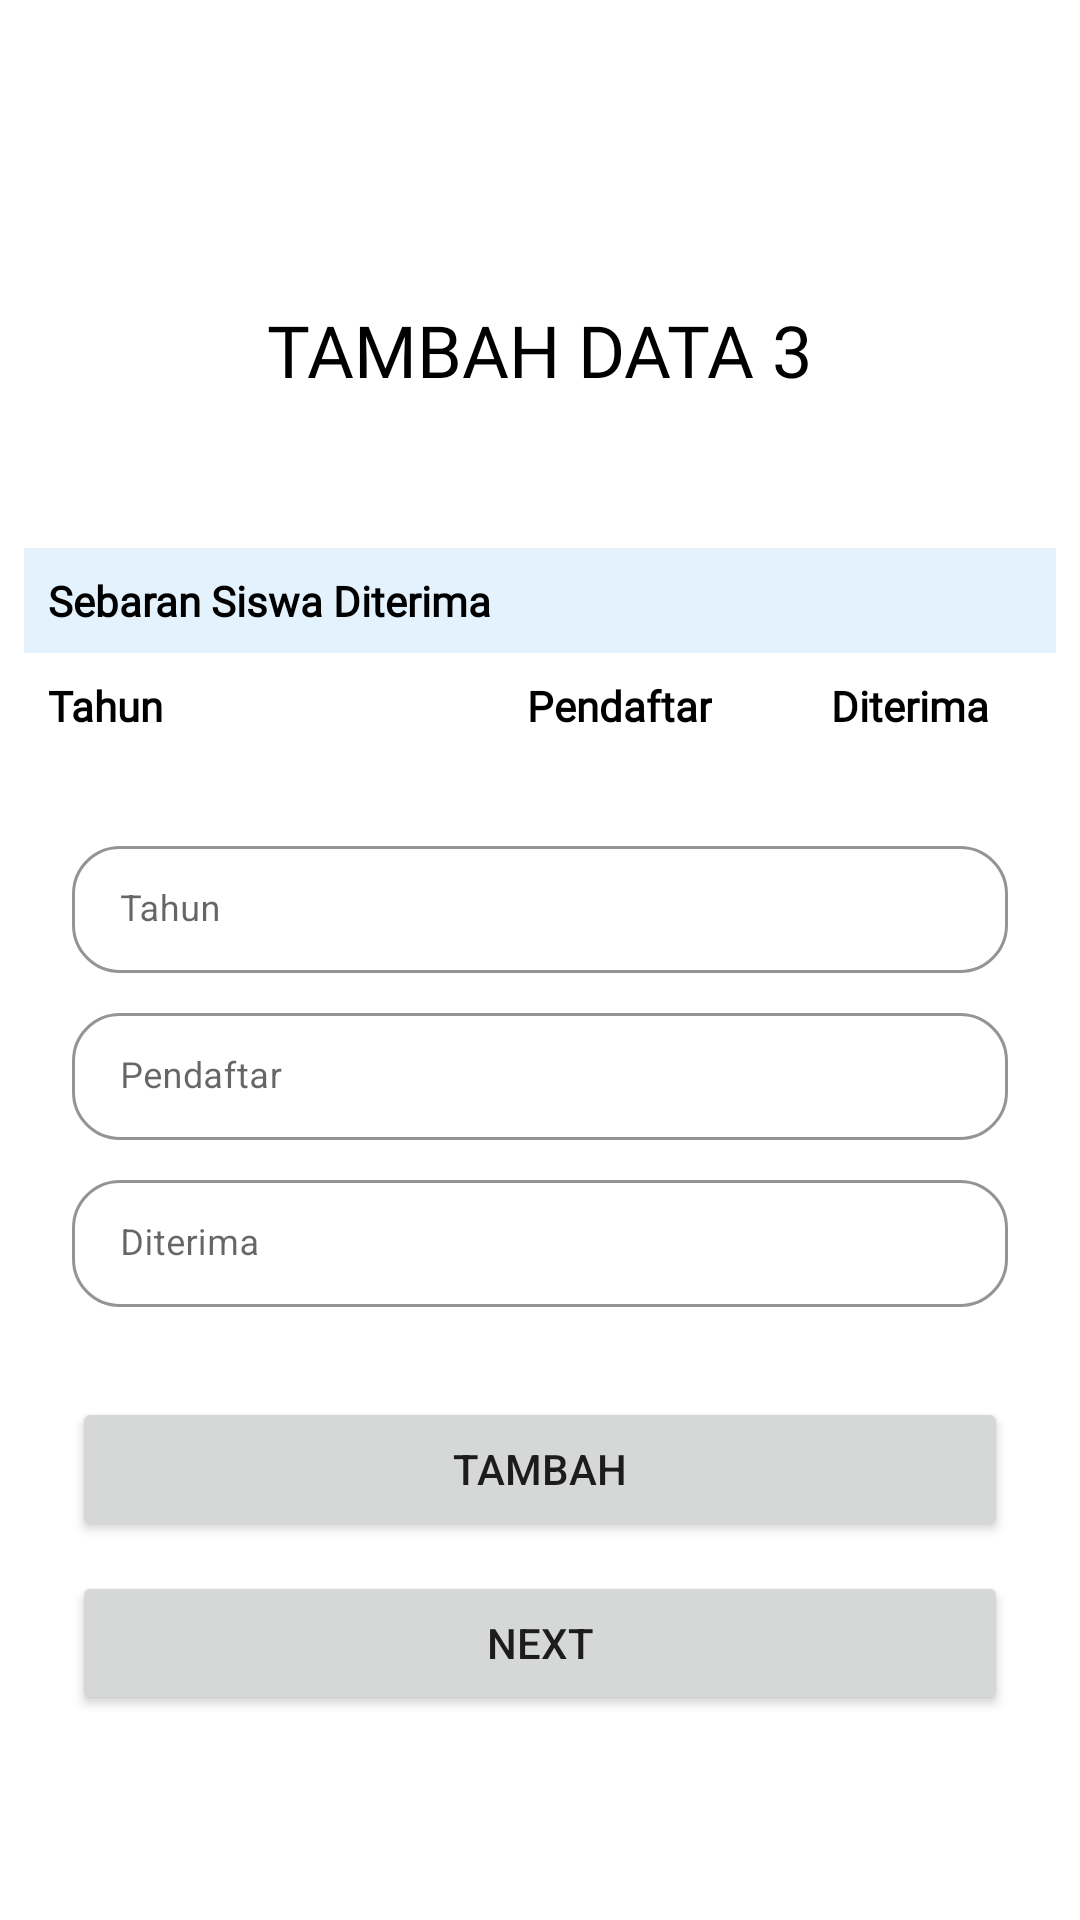

Reconstruct the res/layout file that produces this screen, plus the resources it refers to.
<!-- AndroidManifest.xml: application theme AppTheme -->
<!-- res/layout/activity_tambah_data3.xml -->
<?xml version="1.0" encoding="utf-8"?>
<androidx.constraintlayout.widget.ConstraintLayout xmlns:android="http://schemas.android.com/apk/res/android"
    xmlns:app="http://schemas.android.com/apk/res-auto"
    xmlns:tools="http://schemas.android.com/tools"
    android:layout_width="match_parent"
    android:layout_height="match_parent"
    android:orientation="vertical"
    tools:context=".TambahData3.TambahDataActivity3">

    <ProgressBar
        android:id="@+id/tambahData3Progress"
        style="?android:attr/progressBarStyleHorizontal"
        android:layout_width="match_parent"
        android:layout_height="8dp"
        android:indeterminate="true"
        android:indeterminateTint="@color/colorPrimary"
        android:visibility="invisible"
        app:layout_constraintEnd_toEndOf="parent"
        app:layout_constraintStart_toStartOf="parent"
        app:layout_constraintTop_toTopOf="parent" />

    <ScrollView
        android:layout_width="match_parent"
        android:layout_height="wrap_content"
        app:layout_constraintBottom_toBottomOf="parent"
        app:layout_constraintEnd_toEndOf="parent"
        app:layout_constraintStart_toStartOf="parent"
        app:layout_constraintTop_toTopOf="parent">


        <LinearLayout
            android:layout_width="match_parent"
            android:layout_height="wrap_content"
            android:orientation="vertical">

            <TextView
                android:id="@+id/textView2"
                android:layout_width="wrap_content"
                android:layout_height="wrap_content"
                android:layout_gravity="center"
                android:layout_marginTop="32dp"
                android:fontFamily="@font/roboto_bold"
                android:text="TAMBAH DATA 3"
                android:textColor="@color/black"
                android:textSize="24sp" />

            <RelativeLayout
                android:id="@+id/rel"
                android:layout_width="match_parent"
                android:layout_height="wrap_content"
                android:layout_marginStart="8dp"
                android:layout_marginTop="50dp"
                android:layout_marginEnd="8dp"
                android:background="@color/blue_50"
                app:layout_constraintEnd_toEndOf="parent"
                app:layout_constraintStart_toStartOf="parent"
                app:layout_constraintTop_toBottomOf="@+id/relativeLayout">

                <TextView
                    android:layout_width="wrap_content"
                    android:layout_height="wrap_content"
                    android:layout_marginStart="8dp"
                    android:layout_marginTop="8dp"
                    android:layout_marginEnd="8dp"
                    android:layout_marginBottom="8dp"
                    android:fontFamily="@font/roboto_bold"
                    android:text="Sebaran Siswa Diterima"
                    android:textColor="@color/black"
                    android:textSize="14sp"
                    android:textStyle="bold" />
            </RelativeLayout>

            <LinearLayout
                android:id="@+id/relativeLayout2"
                android:layout_width="match_parent"
                android:layout_height="wrap_content"
                android:layout_marginStart="8dp"
                android:layout_marginEnd="8dp"
                android:background="@color/white"
                android:orientation="vertical">

                <LinearLayout
                    android:layout_width="match_parent"
                    android:layout_height="wrap_content"
                    android:orientation="horizontal">

                    <LinearLayout
                        android:layout_width="150dp"
                        android:layout_height="wrap_content"
                        android:orientation="vertical">

                        <TextView
                            android:id="@+id/tahunTxt"
                            android:layout_width="wrap_content"
                            android:layout_height="wrap_content"
                            android:layout_marginStart="8dp"
                            android:layout_marginTop="8dp"
                            android:fontFamily="@font/roboto_bold"
                            android:text="Tahun"
                            android:textColor="@color/black"
                            android:textSize="14sp"
                            android:textStyle="bold" />

                    </LinearLayout>

                    <LinearLayout
                        android:layout_width="0dp"
                        android:layout_height="wrap_content"
                        android:layout_weight="1"
                        android:gravity="center"
                        android:orientation="vertical">

                        <TextView

                            android:id="@+id/pendaftarTxt"
                            android:layout_width="wrap_content"
                            android:layout_height="wrap_content"
                            android:layout_marginTop="8dp"
                            android:fontFamily="@font/roboto_bold"
                            android:text="Pendaftar"
                            android:textColor="@color/black"
                            android:textSize="14sp"
                            android:textStyle="bold" />

                    </LinearLayout>

                    <LinearLayout
                        android:layout_width="0dp"
                        android:layout_height="wrap_content"
                        android:layout_weight="1"
                        android:gravity="center"
                        android:orientation="vertical">

                        <TextView
                            android:id="@+id/diterimaTxt"
                            android:layout_width="wrap_content"
                            android:layout_height="wrap_content"
                            android:layout_marginTop="8dp"
                            android:fontFamily="@font/roboto_bold"
                            android:text="Diterima"
                            android:textColor="@color/black"
                            android:textSize="14sp"
                            android:textStyle="bold" />

                    </LinearLayout>
                </LinearLayout>

                <androidx.recyclerview.widget.RecyclerView
                    android:id="@+id/rv_sebaran_siswa_tambah_data"
                    android:layout_width="match_parent"
                    android:layout_height="wrap_content"
                    android:layout_alignParentStart="true"
                    android:layout_marginStart="0dp" />
            </LinearLayout>

            <com.google.android.material.textfield.TextInputLayout
                android:id="@+id/add_nama"
                style="@style/LoginTextInputLayoutStyle"
                android:layout_width="match_parent"
                android:layout_height="wrap_content"
                android:layout_marginStart="24dp"
                android:layout_marginTop="32dp"
                android:layout_marginEnd="24dp"
                android:hint="Tahun"
                app:boxBackgroundMode="outline"
                app:boxCornerRadiusBottomEnd="16dp"
                app:boxCornerRadiusBottomStart="16dp"
                app:boxCornerRadiusTopEnd="16dp"
                app:boxCornerRadiusTopStart="16dp"
                app:hintTextColor="@color/black">

                <com.google.android.material.textfield.TextInputEditText
                    android:id="@+id/add_tambah_data_3_1"
                    android:layout_width="match_parent"
                    android:layout_height="wrap_content"
                    android:inputType="number"
                    android:textColor="@color/black"
                    android:textSize="12sp" />

            </com.google.android.material.textfield.TextInputLayout>

            <com.google.android.material.textfield.TextInputLayout
                style="@style/LoginTextInputLayoutStyle"
                android:layout_width="match_parent"
                android:layout_height="wrap_content"
                android:layout_marginStart="24dp"
                android:layout_marginTop="8dp"
                android:layout_marginEnd="24dp"
                android:hint="Pendaftar"
                app:boxBackgroundMode="outline"
                app:boxCornerRadiusBottomEnd="16dp"
                app:boxCornerRadiusBottomStart="16dp"
                app:boxCornerRadiusTopEnd="16dp"
                app:boxCornerRadiusTopStart="16dp"
                app:hintTextColor="@color/black">

                <com.google.android.material.textfield.TextInputEditText
                    android:id="@+id/add_tambah_data_3_2"
                    android:layout_width="match_parent"
                    android:layout_height="wrap_content"
                    android:inputType="number"
                    android:textColor="@color/black"
                    android:textSize="12sp" />

            </com.google.android.material.textfield.TextInputLayout>

            <com.google.android.material.textfield.TextInputLayout
                style="@style/LoginTextInputLayoutStyle"
                android:layout_width="match_parent"
                android:layout_height="wrap_content"
                android:layout_marginStart="24dp"
                android:layout_marginTop="8dp"
                android:layout_marginEnd="24dp"
                android:hint="Diterima"
                app:boxBackgroundMode="outline"
                app:boxCornerRadiusBottomEnd="16dp"
                app:boxCornerRadiusBottomStart="16dp"
                app:boxCornerRadiusTopEnd="16dp"
                app:boxCornerRadiusTopStart="16dp"
                app:hintTextColor="@color/black">

                <com.google.android.material.textfield.TextInputEditText
                    android:id="@+id/add_tambah_data_3_3"
                    android:layout_width="match_parent"
                    android:layout_height="wrap_content"
                    android:inputType="number"
                    android:textColor="@color/black"
                    android:textSize="12sp" />

            </com.google.android.material.textfield.TextInputLayout>

            <Button
                android:id="@+id/addData3"
                android:layout_width="match_parent"
                android:layout_height="wrap_content"
                android:layout_marginStart="24dp"
                android:layout_marginTop="30dp"
                android:layout_marginEnd="24dp"
                android:text="TAMBAH" />

            <Button
                android:id="@+id/addData3Next"
                android:layout_width="match_parent"
                android:layout_height="wrap_content"
                android:layout_marginStart="24dp"
                android:layout_marginTop="10dp"
                android:layout_marginEnd="24dp"
                android:text="next" />
        </LinearLayout>

    </ScrollView>
</androidx.constraintlayout.widget.ConstraintLayout>
<!-- resources referenced by this layout -->
<resources>
  <color name="black">#000000</color>
  <color name="blue_50">#E3F2FD</color>
  <color name="colorPrimary">#3C8DBC</color>
  <color name="white">#FFFFFF</color>
  <style name="LoginTextInputLayoutStyle" parent="Widget.MaterialComponents.TextInputLayout.OutlinedBox.Dense">
          <item name="boxStrokeColor">@color/colorPrimary</item>
      </style>
  <style name="AppTheme" parent="Theme.MaterialComponents.Light.NoActionBar">
          
          <item name="colorPrimary">@color/colorPrimary</item>
          <item name="colorPrimaryDark">@color/colorPrimaryDark</item>
          <item name="colorAccent">@color/colorAccent</item>
  
  
          <item name="android:navigationBarColor">@color/colorPrimaryDark</item>
      </style>
  <color name="colorPrimaryDark">#276C94</color>
  <color name="colorAccent">#3C8DBC</color>
</resources>
